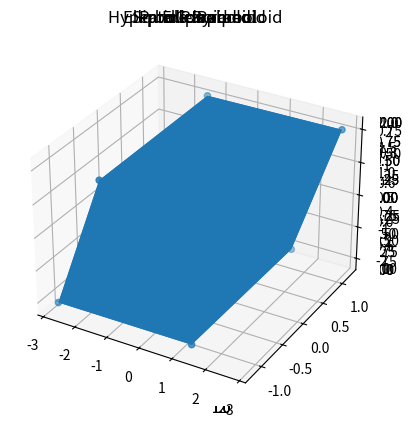

Reproduce this figure in Python.

import numpy as np
import matplotlib.pyplot as plt
import math
from mpl_toolkits import mplot3d 
from mpl_toolkits.mplot3d import Axes3D
from mpl_toolkits.mplot3d.art3d import Poly3DCollection, Line3DCollection

# hyperbolic parabolid
ax = plt.axes(projection = "3d")
x = np.linspace(-1, 1, 30)
y = np.linspace(-1, 1, 30)
X, Y = np.meshgrid(x, y)
a, b = 0.5, 1
Z = ((X * X / a) - (Y * Y / b))
ax.contour3D(X, Y, Z, 50)
ax.set_title("Hyperbolic Paraboloid", pad = 10)
plt.show()

# elliptic paraboloid
ax = plt.axes(projection = "3d")
x = np.linspace(-1, 1, 30)
y = np.linspace(-1, 1, 30)
X, Y = np.meshgrid(x, y)
a, b = 0.5, 1
Z = ((X ** 2) + (Y ** 2))
ax.contour3D(X, Y, Z, 50)
ax.set_title("Elliptic Paraboloid", pad = 10)
plt.show()


# ellipsoid
ax = plt.axes(projection = "3d")
theta = np.linspace(0, np.pi, 30).reshape(-1, 30)
phi = np.linspace(0,2 * np.pi, 30).reshape(30, 1)
X = np.sin(theta) * np.cos(phi)
Y = np.sin(theta) * np.sin(phi)
Z = np.cos(theta)
ax.plot_surface(X, Y, Z)
ax.set_title("Ellipsoid", pad = 10)
plt.show()


# cone
ax = plt.axes(projection = "3d")
u = np.linspace(-1, 1, 100)
v = np.linspace(0, 2 * np.pi, 60)
u, v = np.meshgrid(u, v)
X = ((1 - u) / 1) * np.cos(v)
Y = ((1 - u) / 1) * np.sin(v)
Z = np.sin(u)
ax.contour3D(X, Y, Z, 50)
ax.set_title("Cone", pad = 10)
plt.show()


# square pyramid
ax = plt.axes(projection = "3d")
points = np.array([
    [0, 0, 0],
    [0, 1, 0],
    [1, 0, 0],
    [1, 1, 0],
    [0.5, 0.5, 1]])

X = points[ : ,0]
Y = points[ : ,1]
Z = points[ : ,2]

ax.plot_trisurf(X, Y, Z)
ax.set_title("Square Pyramid", pad = 10)
plt.show()


# parallelepiped
ax = plt.axes(projection = "3d")
points = np.array([
    [-1, -1, -1],
    [1, -1, -1 ],
    [1, 1, -1],
    [-1, 1, -1],
    [-1, -1, 1],
    [1, -1, 1 ],
    [1, 1, 1],
    [-1, 1, 1]])

point = [
    [2.06498904e-01, -6.30755443e-07, 1.07477548e-03],
    [1.61535574e-06, 1.18897198e-01, 7.85307721e-06],
    [7.08353661e-02, 4.48415767e-06, 2.05395893e-01]]

Z = np.zeros((8, 3))
for i in range(8): Z[i, :] = np.dot(points[i, :], point)
Z = 10.0 * Z
r = [-1,1]
X, Y = np.meshgrid(r, r)
ax.scatter3D(Z[:, 0], Z[:, 1], Z[:, 2])

vertices = [
    [Z[0],Z[1],Z[2],Z[3]],
    [Z[4],Z[5],Z[6],Z[7]], 
    [Z[0],Z[1],Z[5],Z[4]], 
    [Z[2],Z[3],Z[7],Z[6]], 
    [Z[1],Z[2],Z[6],Z[5]],
    [Z[4],Z[7],Z[3],Z[0]]]

ax.add_collection3d(Poly3DCollection(vertices))
ax.set_title("Parallelepiped", pad = 10)
plt.show()